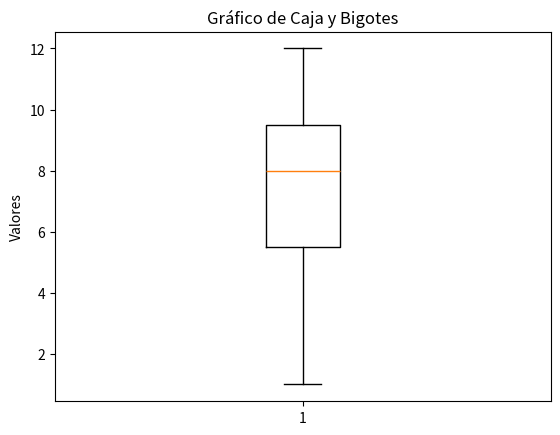

Reproduce this figure in Python.
import matplotlib.pyplot as plt

# Datos
data = [1, 2, 5, 6, 7, 8, 8, 9, 10, 10, 12]

# Crear el box plot
plt.boxplot(data)

# Títulos y etiquetas
plt.title("Gráfico de Caja y Bigotes")
plt.ylabel("Valores")

# Mostrar el gráfico
plt.show()
